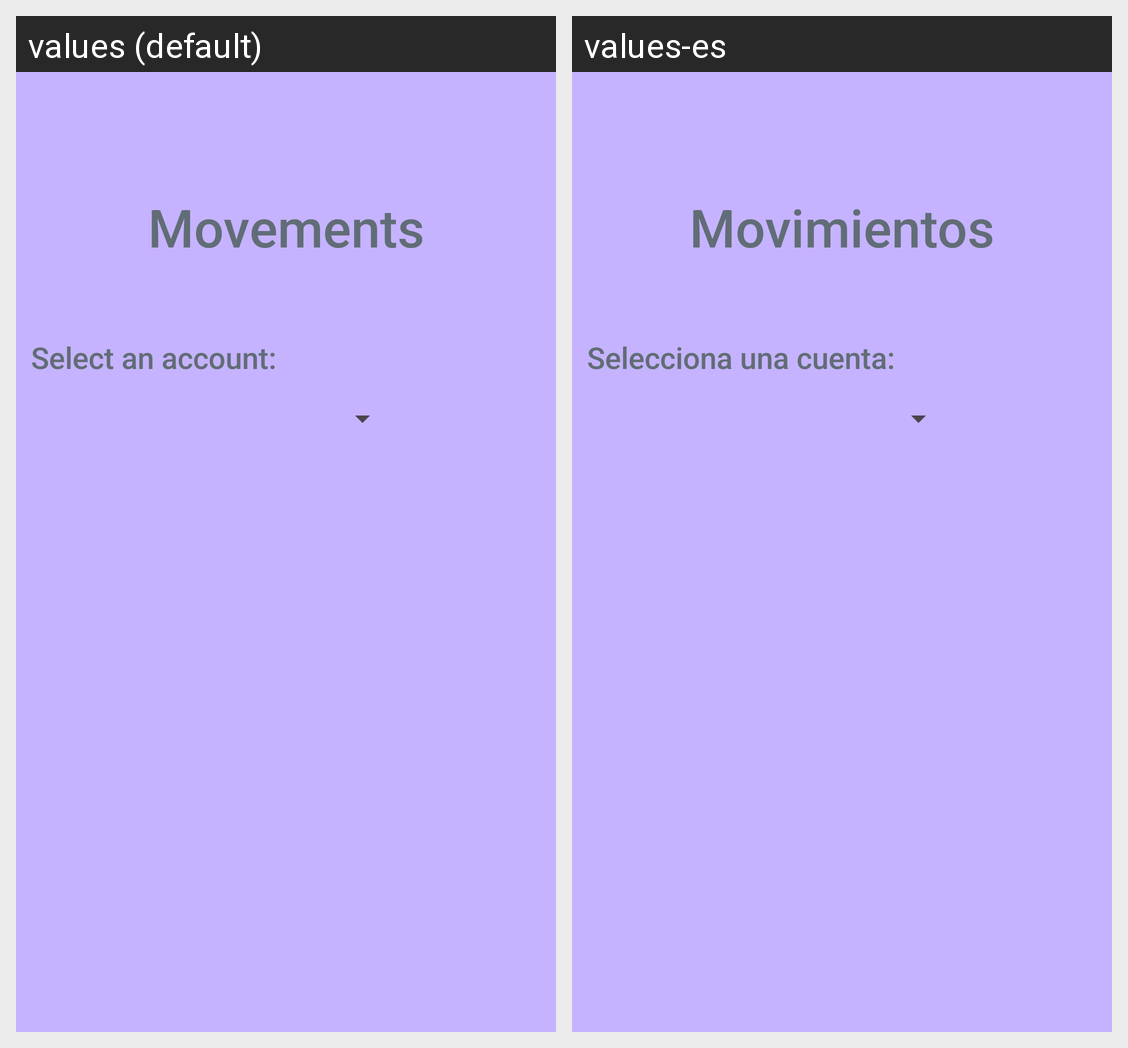

Here is an Android app screen in its default locale and in the app's own translations. Write out the translated-string differences for the strings that appear on this screen.
Android screen res/layout/activity_movements.xml rendered under 2 locales, left to right: values (default), values-es. Device: Nexus 5 (rendered at 1080×1920; each locale shown at half size, 540×960, under a caption strip naming it); theme Theme.Banco_Sisaov.
Strings drawn on this screen, with the default value and each locale's value (text and hints the layout hard-codes, and strings that could not be matched under every locale, appear in the picture but are not listed):

movements
  values: Movements
  values-es: Movimientos

select_an_account
  values: Select an account:
  values-es: Selecciona una cuenta:
